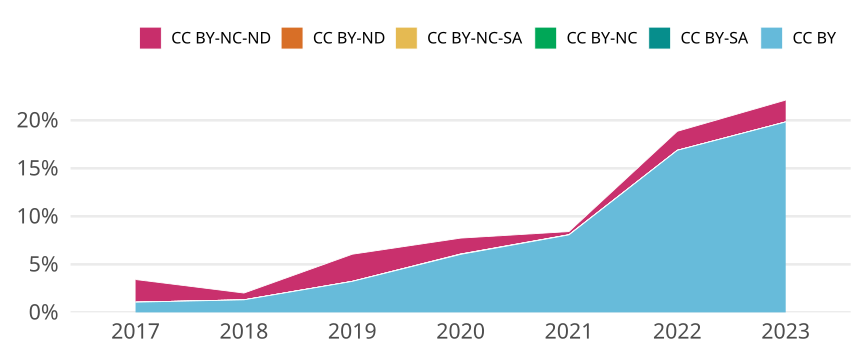

The table this chart was drawn from, first rows:
cr_year, jn_all, cc, cc_total, prop
2017, 2633, CC BY, 28, 0.01063
2017, 2633, CC BY-SA, 0, 0
2017, 2633, CC BY-NC, 0, 0
2017, 2633, CC BY-NC-SA, 0, 0
2017, 2633, CC BY-ND, 0, 0
2017, 2633, CC BY-NC-ND, 62, 0.02355
2018, 2832, CC BY, 37, 0.01306
2018, 2832, CC BY-SA, 0, 0
2018, 2832, CC BY-NC, 0, 0
2018, 2832, CC BY-NC-SA, 0, 0
2018, 2832, CC BY-ND, 0, 0
2018, 2832, CC BY-NC-ND, 20, 0.007062
2019, 3006, CC BY, 97, 0.03227
2019, 3006, CC BY-SA, 0, 0
2019, 3006, CC BY-NC, 0, 0
2019, 3006, CC BY-NC-SA, 0, 0
2019, 3006, CC BY-ND, 0, 0
2019, 3006, CC BY-NC-ND, 85, 0.02828
2020, 3013, CC BY, 182, 0.0604
2020, 3013, CC BY-SA, 0, 0
2020, 3013, CC BY-NC, 1, 3.3189512114171923e-4
2020, 3013, CC BY-NC-SA, 0, 0
2020, 3013, CC BY-ND, 0, 0
2020, 3013, CC BY-NC-ND, 50, 0.01659
2021, 3185, CC BY, 257, 0.08069
2021, 3185, CC BY-SA, 0, 0
2021, 3185, CC BY-NC, 0, 0
2021, 3185, CC BY-NC-SA, 0, 0
2021, 3185, CC BY-ND, 1, 3.139717425431711e-4
2021, 3185, CC BY-NC-ND, 10, 0.00314
2022, 2880, CC BY, 486, 0.1688
2022, 2880, CC BY-SA, 0, 0
2022, 2880, CC BY-NC, 0, 0
2022, 2880, CC BY-NC-SA, 0, 0
2022, 2880, CC BY-ND, 0, 0
2022, 2880, CC BY-NC-ND, 57, 0.01979
2023, 1493, CC BY, 296, 0.1983
2023, 1493, CC BY-SA, 0, 0
2023, 1493, CC BY-NC, 0, 0
2023, 1493, CC BY-NC-SA, 0, 0
2023, 1493, CC BY-ND, 0, 0
2023, 1493, CC BY-NC-ND, 34, 0.02277
